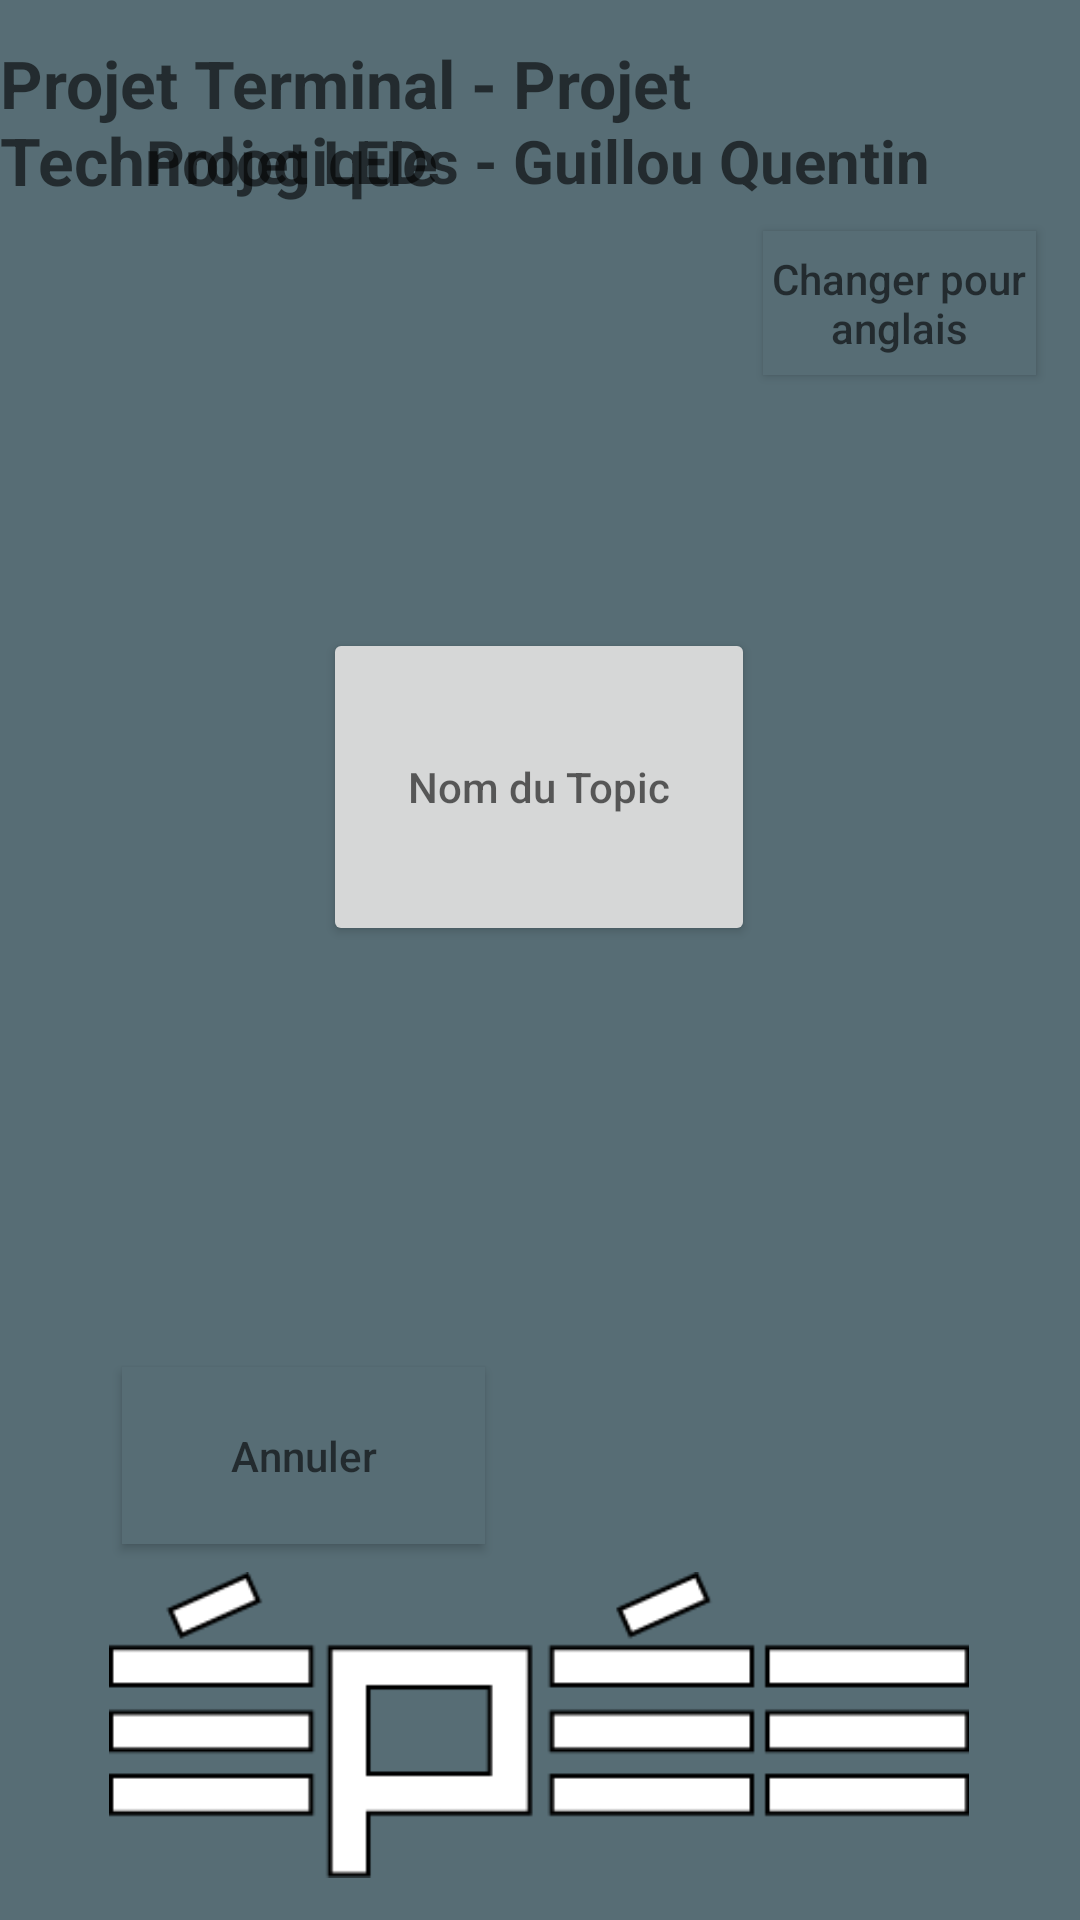

Reconstruct the res/layout file that produces this screen, plus the resources it refers to.
<!-- AndroidManifest.xml: application theme Theme.Projet_Kotlin_Led -->
<!-- res/layout/activity_troisieme_vue.xml -->
<?xml version="1.0" encoding="utf-8"?>
<androidx.constraintlayout.widget.ConstraintLayout xmlns:android="http://schemas.android.com/apk/res/android"
    xmlns:app="http://schemas.android.com/apk/res-auto"
    xmlns:tools="http://schemas.android.com/tools"
    android:layout_width="match_parent"
    android:layout_height="match_parent"
    android:background="#576D75"
    tools:context=".TroisiemeVue">

    <TextView
        android:id="@+id/textView_Titre4"
        android:layout_width="wrap_content"
        android:layout_height="wrap_content"
        android:hint="@string/titre"
        android:textAllCaps="false"
        android:textColor="#FFFFFF"
        android:textSize="22sp"
        android:textStyle="bold"
        app:layout_constraintBottom_toBottomOf="parent"
        app:layout_constraintEnd_toEndOf="parent"
        app:layout_constraintHorizontal_bias="0.485"
        app:layout_constraintStart_toStartOf="parent"
        app:layout_constraintTop_toTopOf="parent"
        app:layout_constraintVertical_bias="0.022" />

    <TextView
        android:id="@+id/textView_Titre5"
        android:layout_width="wrap_content"
        android:layout_height="wrap_content"
        android:hint="@string/sous_titre"
        android:textColor="#FFFFFF"
        android:textSize="20sp"
        android:textStyle="bold"
        app:layout_constraintBottom_toBottomOf="parent"
        app:layout_constraintEnd_toEndOf="parent"
        app:layout_constraintHorizontal_bias="0.496"
        app:layout_constraintStart_toStartOf="parent"
        app:layout_constraintTop_toTopOf="parent"
        app:layout_constraintVertical_bias="0.065" />

    <Button
        android:id="@+id/btn_Nom_Topic"
        android:layout_width="144dp"
        android:layout_height="106dp"
        android:hint="@string/btn_Nom_Topic"
        app:layout_constraintBottom_toBottomOf="parent"
        app:layout_constraintEnd_toEndOf="parent"
        app:layout_constraintHorizontal_bias="0.498"
        app:layout_constraintStart_toStartOf="parent"
        app:layout_constraintTop_toTopOf="parent"
        app:layout_constraintVertical_bias="0.392" />


    <TextView
        android:id="@+id/textView_message"
        android:layout_width="wrap_content"
        android:layout_height="wrap_content"
        android:textColor="#FFFFFF"
        android:textSize="18sp"
        app:layout_constraintBottom_toBottomOf="parent"
        app:layout_constraintEnd_toEndOf="parent"
        app:layout_constraintHorizontal_bias="0.5"
        app:layout_constraintStart_toStartOf="parent"
        app:layout_constraintTop_toBottomOf="@id/textView_Titre5"
        app:layout_constraintVertical_bias="0.2" />

    <Button
        android:id="@+id/btn_Langues"
        android:layout_width="91dp"
        android:layout_height="48dp"
        android:background="#576D75"
        android:hint="@string/btn_Langues"
        android:textColor="@color/black"
        app:layout_constraintBottom_toBottomOf="parent"
        app:layout_constraintEnd_toEndOf="parent"
        app:layout_constraintHorizontal_bias="0.946"
        app:layout_constraintStart_toStartOf="parent"
        app:layout_constraintTop_toTopOf="parent"
        app:layout_constraintVertical_bias="0.13" />

    <Button
        android:id="@+id/btn_Annuler"
        android:layout_width="121dp"
        android:layout_height="59dp"
        android:background="#576D75"
        android:hint="@string/btn_Annuler"
        android:textColor="@color/black"
        app:layout_constraintBottom_toBottomOf="parent"
        app:layout_constraintEnd_toEndOf="parent"
        app:layout_constraintHorizontal_bias="0.17"
        app:layout_constraintStart_toStartOf="parent"
        app:layout_constraintTop_toTopOf="parent"
        app:layout_constraintVertical_bias="0.784" />

    <ImageView
        android:id="@+id/imageView3"
        android:layout_width="312dp"
        android:layout_height="102dp"
        app:layout_constraintBottom_toBottomOf="parent"
        app:layout_constraintEnd_toEndOf="parent"
        app:layout_constraintHorizontal_bias="0.494"
        app:layout_constraintStart_toStartOf="parent"
        app:layout_constraintTop_toTopOf="parent"
        app:layout_constraintVertical_bias="0.974"
        app:srcCompat="@drawable/logo_epee" />

</androidx.constraintlayout.widget.ConstraintLayout>
<!-- resources referenced by this layout -->
<resources>
  <!-- drawable logo_epee: png bitmap (drawable, 4068 bytes) -->
  <string name="btn_Annuler">Annuler</string>
  <string name="btn_Langues">Changer pour anglais</string>
  <string name="btn_Nom_Topic">Nom du Topic</string>
  <string name="sous_titre">Projet LEDs - Guillou Quentin</string>
  <string name="titre">Projet Terminal - Projet Technologique</string>
  <style name="Theme.Projet_Kotlin_Led" parent="Theme.MaterialComponents.DayNight.DarkActionBar">
          
          <item name="colorPrimary">@color/purple_500</item>
          <item name="colorPrimaryVariant">@color/purple_700</item>
          <item name="colorOnPrimary">@color/white</item>
          
          <item name="colorSecondary">@color/teal_200</item>
          <item name="colorSecondaryVariant">@color/teal_700</item>
          <item name="colorOnSecondary">@color/black</item>
          
          <item name="android:statusBarColor" tools:targetApi="l">?attr/colorPrimaryVariant</item>
          
      </style>
  <!-- not gathered from this repository: default colours our renderer supplied (Android Studio template values) -->
  <color name="purple_500">#FF6200EE</color>
  <color name="purple_700">#FF3700B3</color>
  <color name="teal_200">#FF03DAC5</color>
  <color name="teal_700">#FF018786</color>
  <color name="black">#FF000000</color>
  <color name="white">#FFFFFFFF</color>
</resources>
